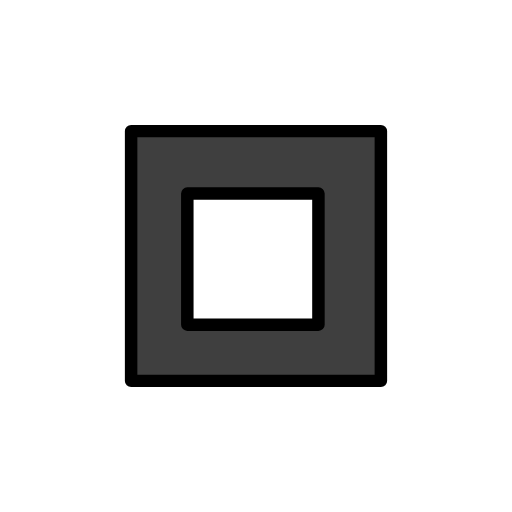
t = 0.00 s
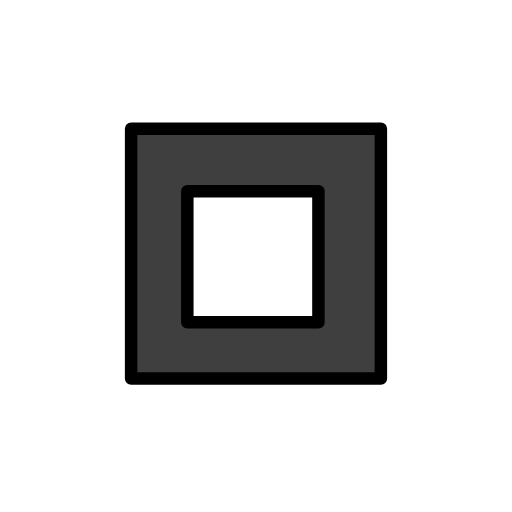
t = 0.48 s
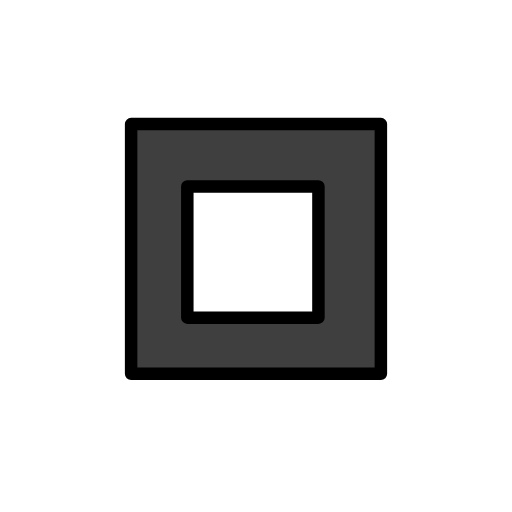
t = 1.43 s
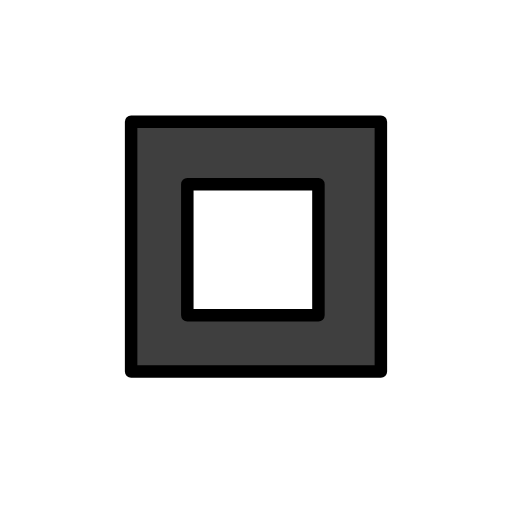
t = 1.90 s
t = 2.38 s: frame unchanged from t = 1.43 s, image omitted
t = 3.33 s: frame unchanged from t = 0.48 s, image omitted

The animated SVG that drew these frames (rendered in a browser with its animation timeline set to each time). Animation: 1 SMIL element (animateTransform=1); one cycle of 3.80 s, repeats indefinitely.

<?xml version='1.0' encoding='utf-8'?>
<svg xmlns="http://www.w3.org/2000/svg" id="emoji" viewBox="-5 -5 82 82" width="200" height="200" role="img">
  <title>OpenMoji: black square button</title><g><g id="line-supplement">
    <path fill="#000" fill-rule="evenodd" d="M16 16 H56V56H16V16Z M25 26 V47H46V26H25Z" clip-rule="evenodd" />
  </g>
  <g id="color">
    <path fill="#3F3F3F" fill-rule="evenodd" d="M16 16H56V56H16V16ZM25 26H46V47H25V26Z" clip-rule="evenodd" />
    <path fill="#fff" d="M46 26H25V47H46V26Z" />
  </g>
  <g id="line">
    <path fill="none" stroke="#000" stroke-linecap="round" stroke-linejoin="round" stroke-width="2" d="M56 16H16V56H56V16Z" />
    <path fill="none" stroke="#000" stroke-linecap="round" stroke-linejoin="round" stroke-width="2" d="M46 26H25V47H46V26Z" />
  </g>
<animateTransform attributeName="transform" type="translate" values="0 0;0 -1.5;0 0" dur="3.8s" repeatCount="indefinite" /></g></svg>
